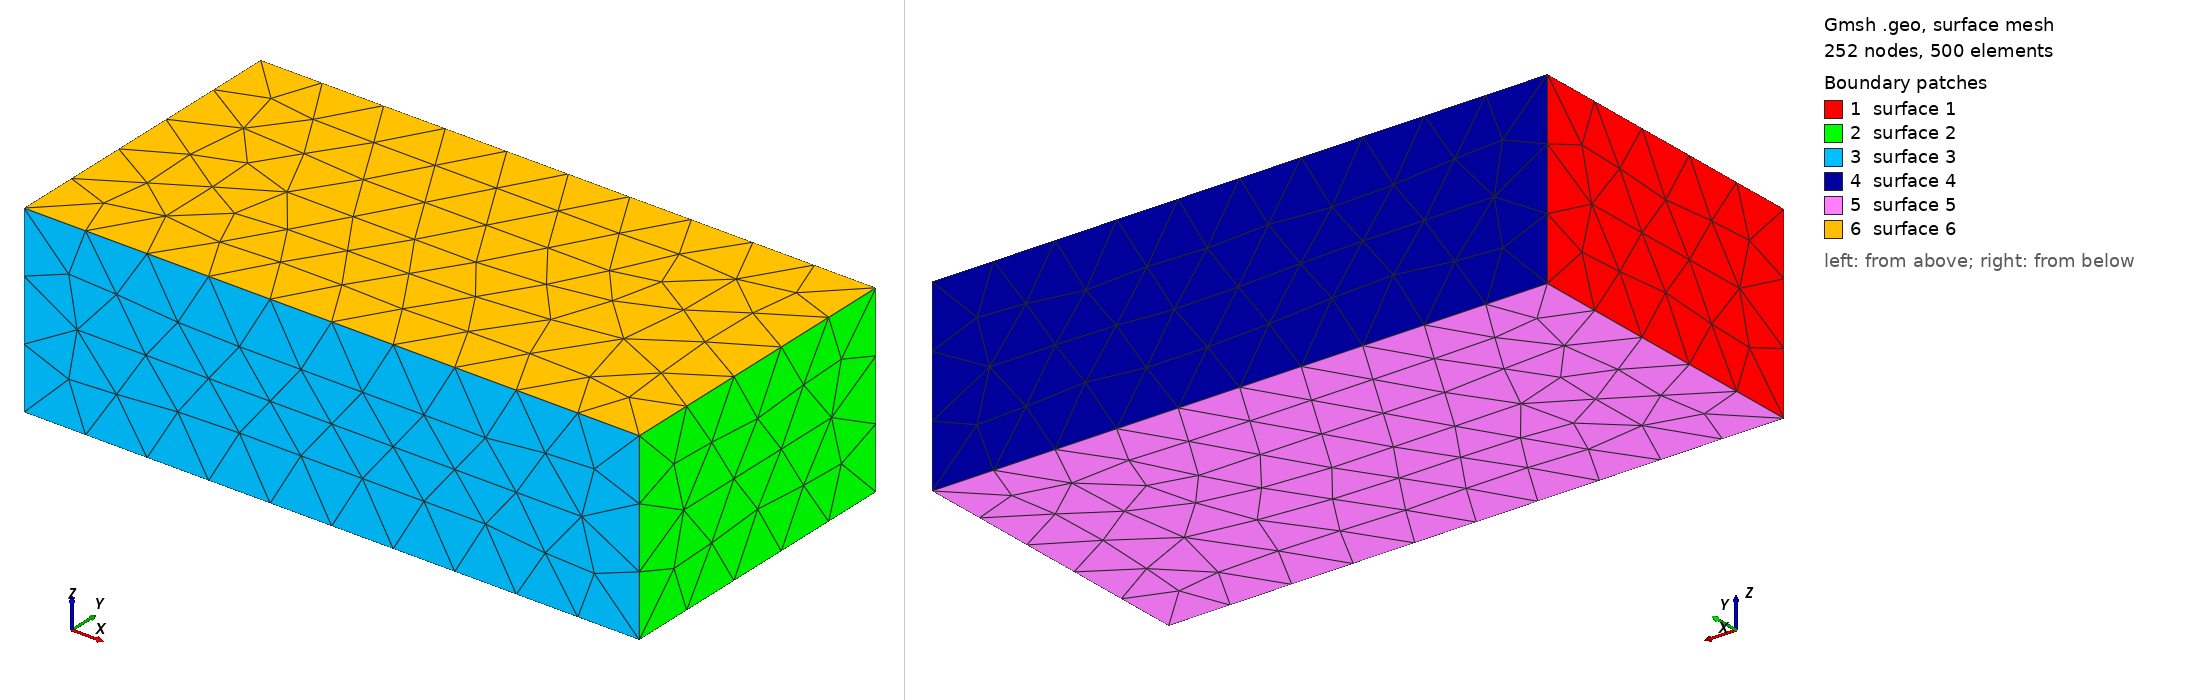

Gmsh geometry script, surface-meshed: 252 nodes, 500 surface elements. Boundary patches (legend numbers): 1 surface 1, 2 surface 2, 3 surface 3, 4 surface 4, 5 surface 5, 6 surface 6. Left view from above one corner, right view from below the opposite corner. The script declares no physical surfaces, so the legend lists its geometric surfaces. The drawing asked Gmsh for element sizes between 1% and 20% of the model's largest extent; the script's own settings can give other sizes.

=== block-builtin.geo (drawn) ===
// Dimensions
L = 0.100; // x
W = 0.050; // y
H = 0.030; // z

// Element size
el = 0.01;

// Points
Point(1) = {0, 0, H};
Point(2) = {0, 0, 0};
Point(3) = {0, W, H};
Point(4) = {0, W, 0};
Point(5) = {L, 0, H};
Point(6) = {L, 0, 0};
Point(7) = {L, W, H};
Point(8) = {L, W, 0};

// Lines
Line(1) = {1, 2};
Line(2) = {1, 3};
Line(3) = {3, 4};
Line(4) = {2, 4};
Line(5) = {5, 6};
Line(6) = {5, 7};
Line(7) = {7, 8};
Line(8) = {6, 8};
Line(9) = {2, 6};
Line(10) = {1, 5};
Line(11) = {4, 8};
Line(12) = {3, 7};

// Surfaces
Line Loop(1) = {1, 4, -3, -2};    Plane Surface(1) = {1};  // Left
Line Loop(2) = {5, 8, -7, -6};    Plane Surface(2) = {2};  // Right
Line Loop(3) = {1, 9, -5, -10};   Plane Surface(3) = {3};  // Front
Line Loop(4) = {12, 7, -11, -3};  Plane Surface(4) = {4};  // Back
Line Loop(5) = {4, 11, -8, -9};   Plane Surface(5) = {5};  // Under
Line Loop(6) = {2, 12, -6, -10};  Plane Surface(6) = {6};  // Top

// Volume
Surface Loop(1) = {1, 2, 3, 4, 5, 6}; Volume(1) = {1};

// Mesh size
MeshSize {:} = el;
